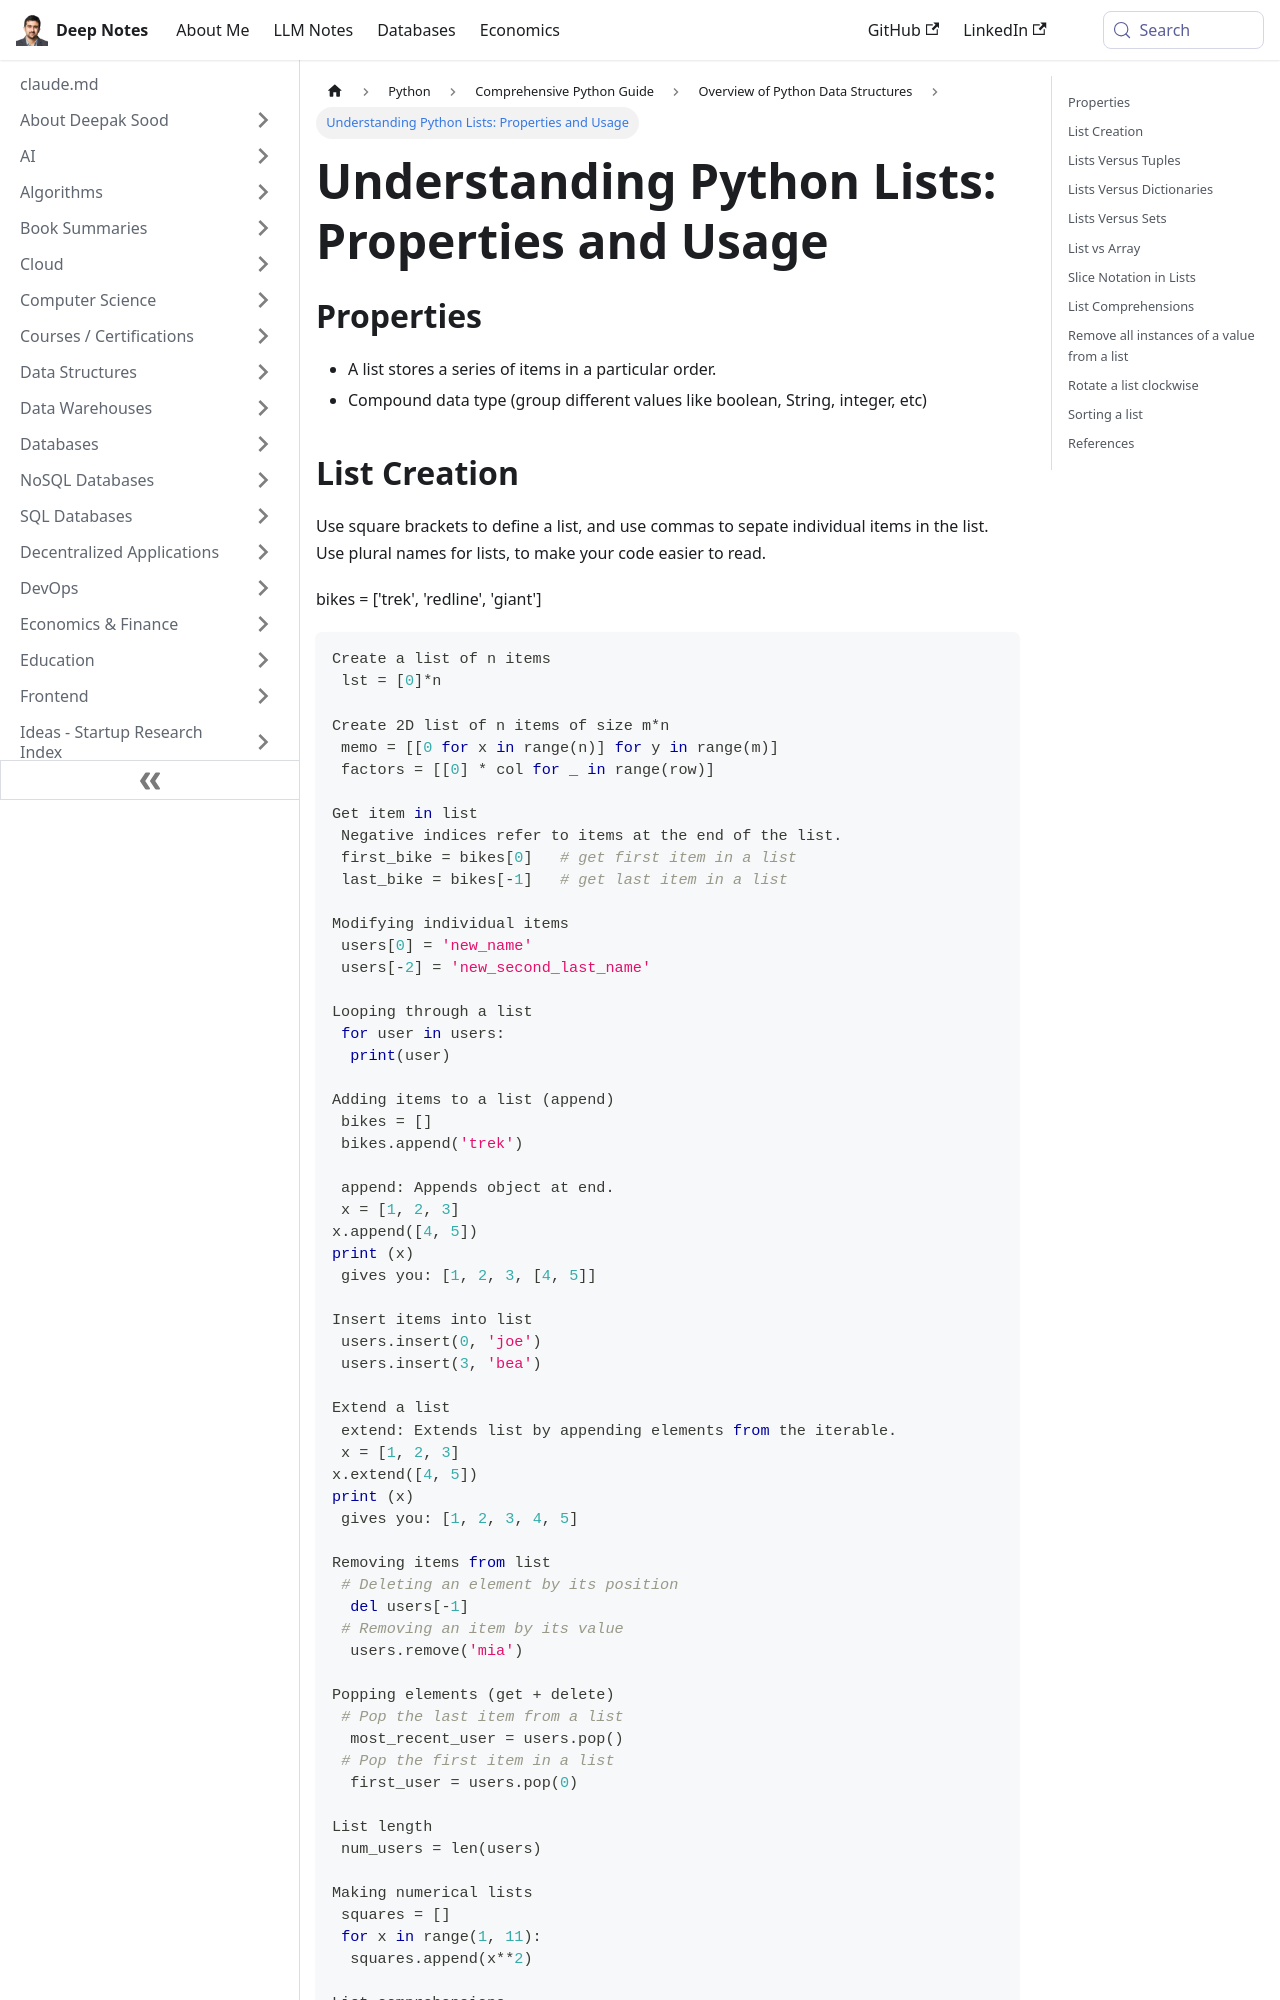

repository: deepaksood619/deepaksood619.github.io · page: python/python-intro/data-structure/list/index.html · generator: docusaurus

---
slug: /python/python-intro/data-structure/list
title: "Understanding Python Lists: Properties and Usage"
description: Discover how to create, access, and modify lists in Python with this comprehensive guide to properties and examples.
created: 2023-03-05
updated: 2023-12-05
---
## Properties

- A list stores a series of items in a particular order.
- Compound data type (group different values like boolean, String, integer, etc)
